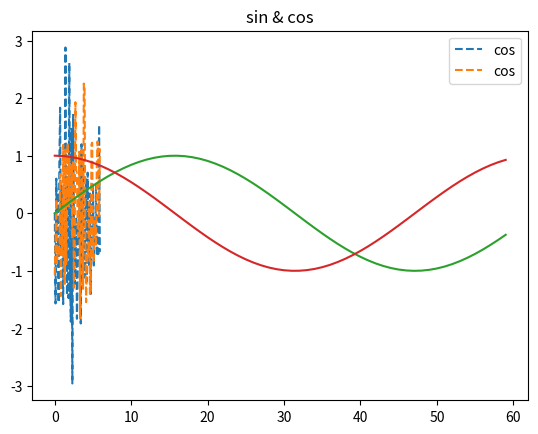

Reproduce this figure in Python.
import numpy as np
import matplotlib.pyplot as plt
x=np.arange(0,6,0.1)  # 使用numpy的arange函数，而不是range，
y=np.sin(x)
 # plt.plot(x,y)  
 #  plt.show() just a x-y graph,no other information
y1=np.sin(x)
y2=np.cos(x)
y3=np.random.randn(60,2)
print(y3)
#plt.plot(x,y1,'ro',label="sin")  # template method
plt.plot(x,y3,linestyle="--",label="cos") 
# have the same dimension
plt.title("sin & cos")
plt.legend() # combine the label
plt.show()
x_axis = range(len(y1))
plt.plot(x_axis,y1,y2)
 